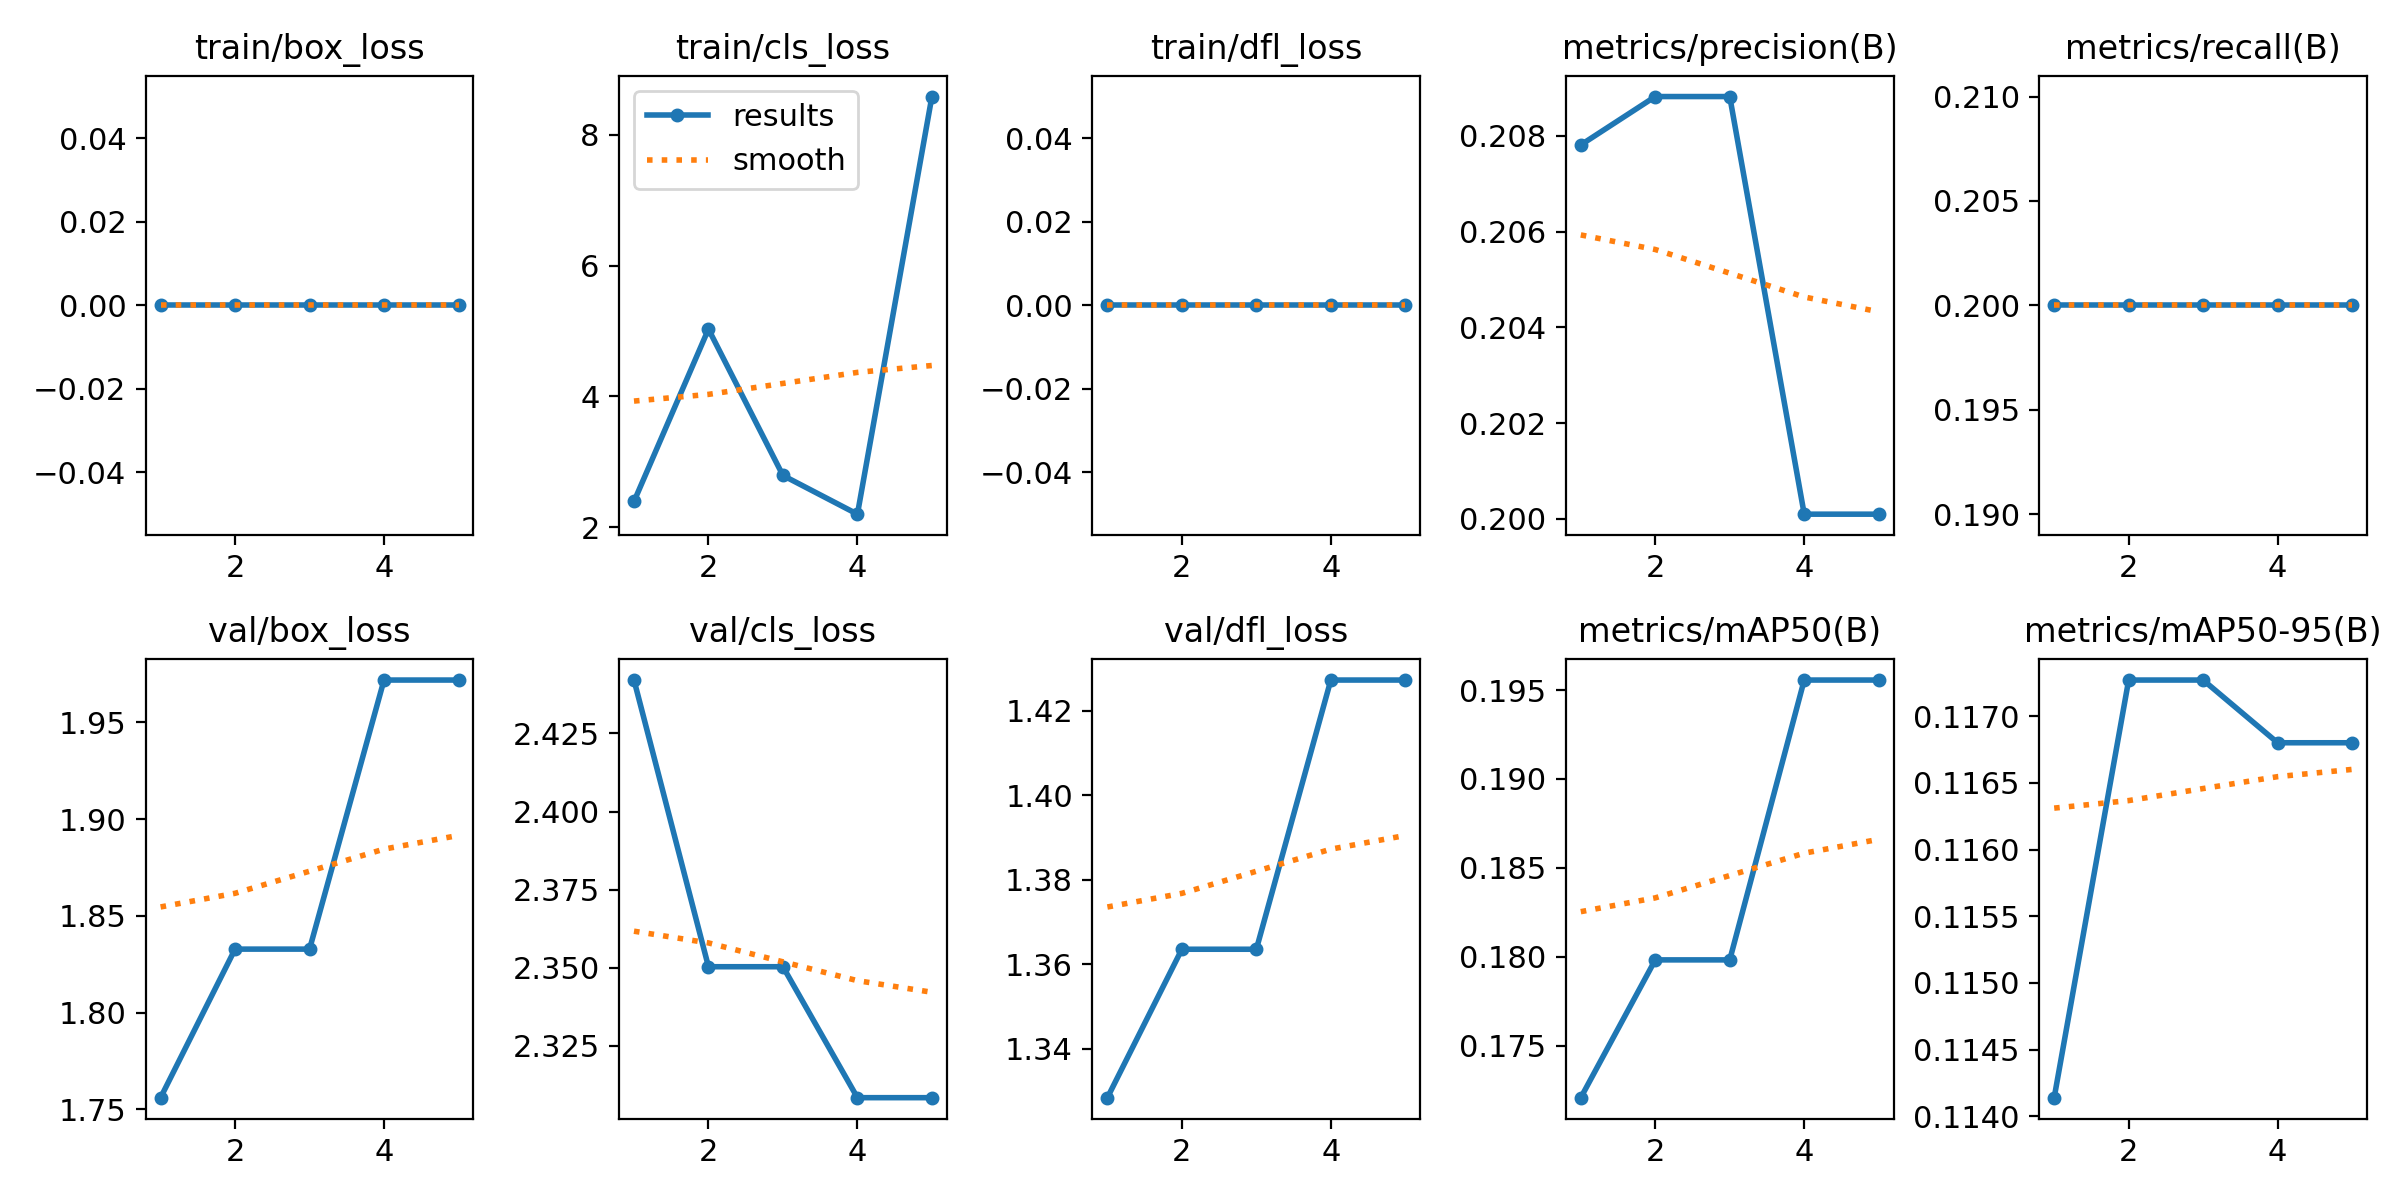

Values plotted in this chart, from the file beside it:
epoch, time, train/box_loss, train/cls_loss, train/dfl_loss, metrics/precision(B), metrics/recall(B), metrics/mAP50(B), metrics/mAP50-95(B), val/box_loss, val/cls_loss, val/dfl_loss, lr/pg0, lr/pg1, lr/pg2
1, 2.638, 0, 2.393, 0, 0.2078, 0.2, 0.1721, 0.1141, 1.756, 2.442, 1.328, 1.19e-06, 1.19e-06, 1.19e-06
2, 3.356, 0, 5.03, 0, 0.2088, 0.2, 0.1798, 0.1173, 1.833, 2.35, 1.364, 2.86314e-06, 2.86314e-06, 2.86314e-06
3, 3.789, 0, 2.791, 0, 0.2088, 0.2, 0.1798, 0.1173, 1.833, 2.35, 1.364, 3.5938e-06, 3.5938e-06, 3.5938e-06
4, 4.263, 0, 2.199, 0, 0.2001, 0.2, 0.1956, 0.1168, 1.972, 2.308, 1.427, 3.38198e-06, 3.38198e-06, 3.38198e-06
5, 4.701, 0, 8.588, 0, 0.2001, 0.2, 0.1956, 0.1168, 1.972, 2.308, 1.427, 2.22768e-06, 2.22768e-06, 2.22768e-06
